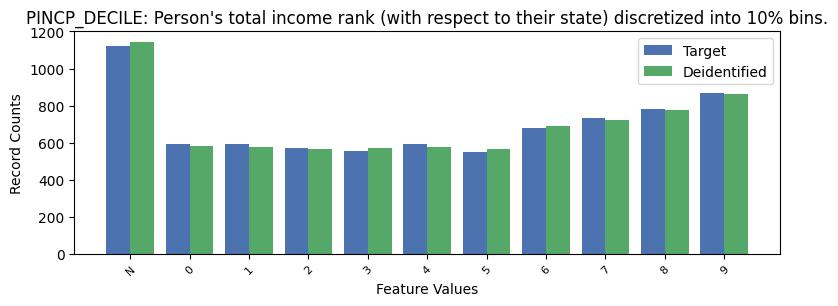

The file beside this chart, header and first rows:
, PINCP_DECILE, count_target, count_deidentified
0, -1, 1120, 1143
1, 9, 869, 863
2, 8, 782, 777
3, 7, 733, 720
4, 6, 678, 690
5, 4, 593, 579
6, 0, 591, 583
7, 1, 591, 578
8, 2, 570, 566
9, 3, 557, 571
10, 5, 550, 564
